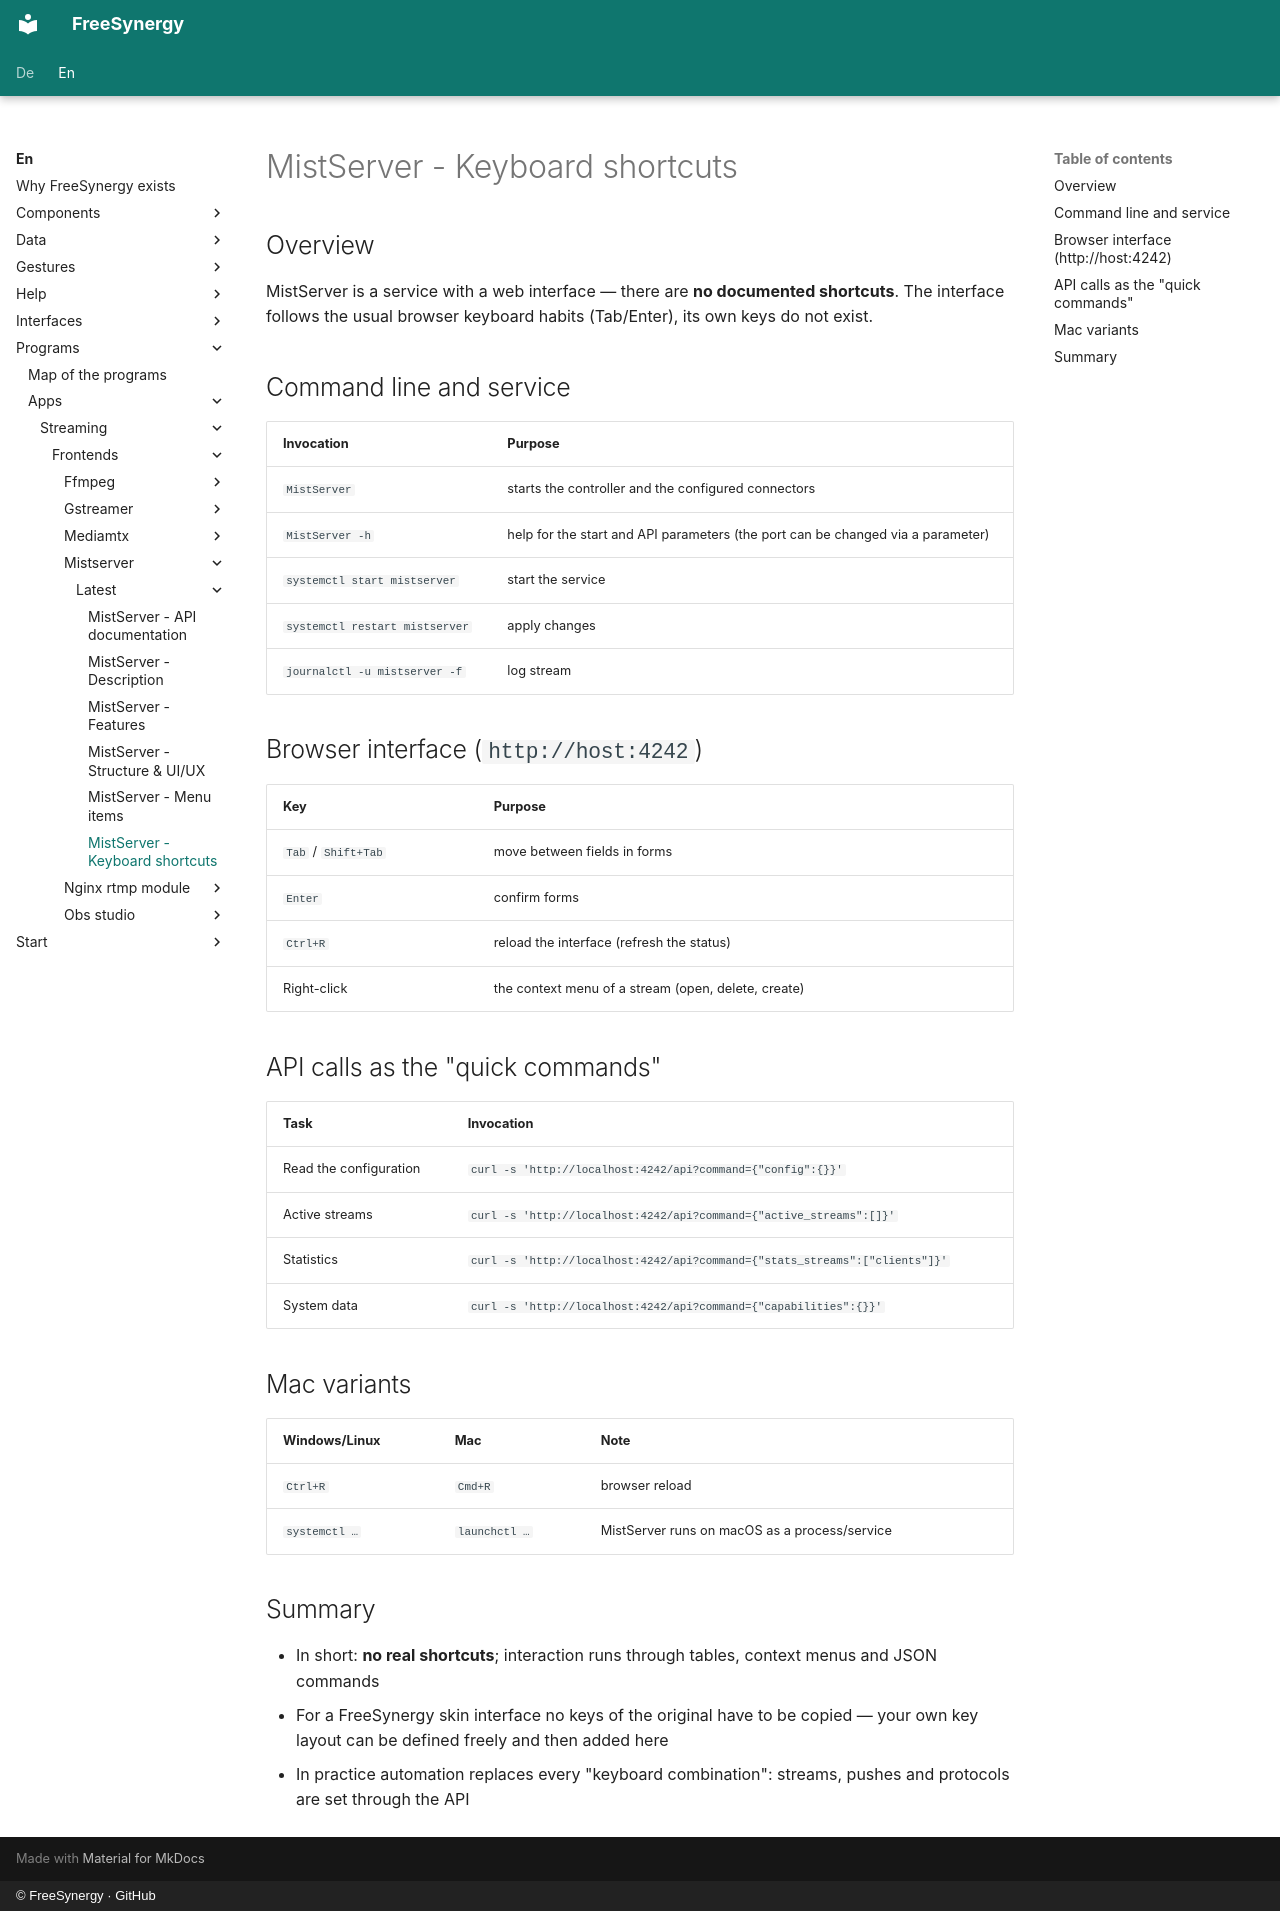

repository: FreeSynergy/fs-documentation · page: en/programs/apps/streaming/frontends/mistserver/latest/shortcuts/index.html · generator: mkdocs · copyright: © FreeSynergy · GitHub

# MistServer - Keyboard shortcuts

## Overview

MistServer is a service with a web interface — there are **no documented shortcuts**. The interface follows the usual browser keyboard habits (Tab/Enter), its own keys do not exist.

## Command line and service

| Invocation | Purpose |
|------------|---------|
| `MistServer` | starts the controller and the configured connectors |
| `MistServer -h` | help for the start and API parameters (the port can be changed via a parameter) |
| `systemctl start mistserver` | start the service |
| `systemctl restart mistserver` | apply changes |
| `journalctl -u mistserver -f` | log stream |

## Browser interface (`http://host:4242`)

| Key | Purpose |
|-----|---------|
| `Tab` / `Shift+Tab` | move between fields in forms |
| `Enter` | confirm forms |
| `Ctrl+R` | reload the interface (refresh the status) |
| Right-click | the context menu of a stream (open, delete, create) |

## API calls as the "quick commands"

| Task | Invocation |
|------|------------|
| Read the configuration | `curl -s 'http://localhost:4242/api?command={"config":{}}'` |
| Active streams | `curl -s 'http://localhost:4242/api?command={"active_streams":[]}'` |
| Statistics | `curl -s 'http://localhost:4242/api?command={"stats_streams":["clients"]}'` |
| System data | `curl -s 'http://localhost:4242/api?command={"capabilities":{}}'` |

## Mac variants

| Windows/Linux | Mac | Note |
|---------------|-----|------|
| `Ctrl+R` | `Cmd+R` | browser reload |
| `systemctl …` | `launchctl …` | MistServer runs on macOS as a process/service |

## Summary

- In short: **no real shortcuts**; interaction runs through tables, context menus and JSON commands
- For a FreeSynergy skin interface no keys of the original have to be copied — your own key layout can be defined freely and then added here
- In practice automation replaces every "keyboard combination": streams, pushes and protocols are set through the API
